Image classification data set "dataset" (SnehalThakur/ComputerVision-CV on GitHub). Class labels (12): black-grass, charlock, cleavers, common chickweed, common wheat, fat hen, loose silky-bent, maize, scentless mayweed, shepherds purse, small-flowered cranesbill, sugar beet.

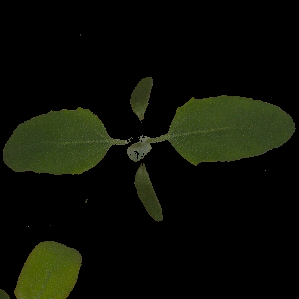
Label: fat hen

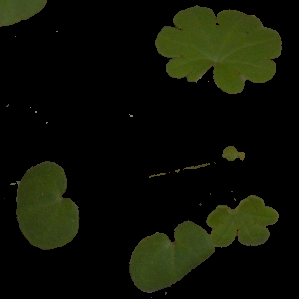
Label: small-flowered cranesbill

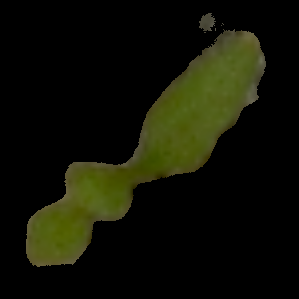
Label: common chickweed

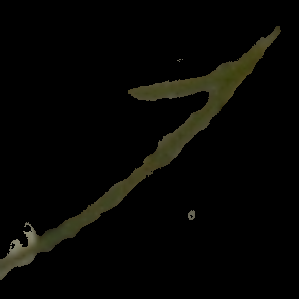
Label: loose silky-bent

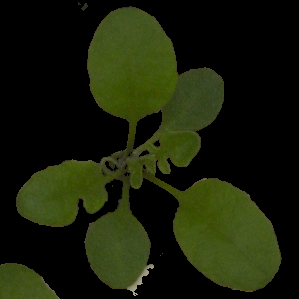
Label: shepherds purse

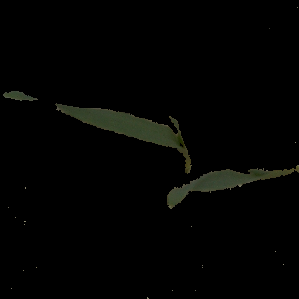
Label: common wheat
